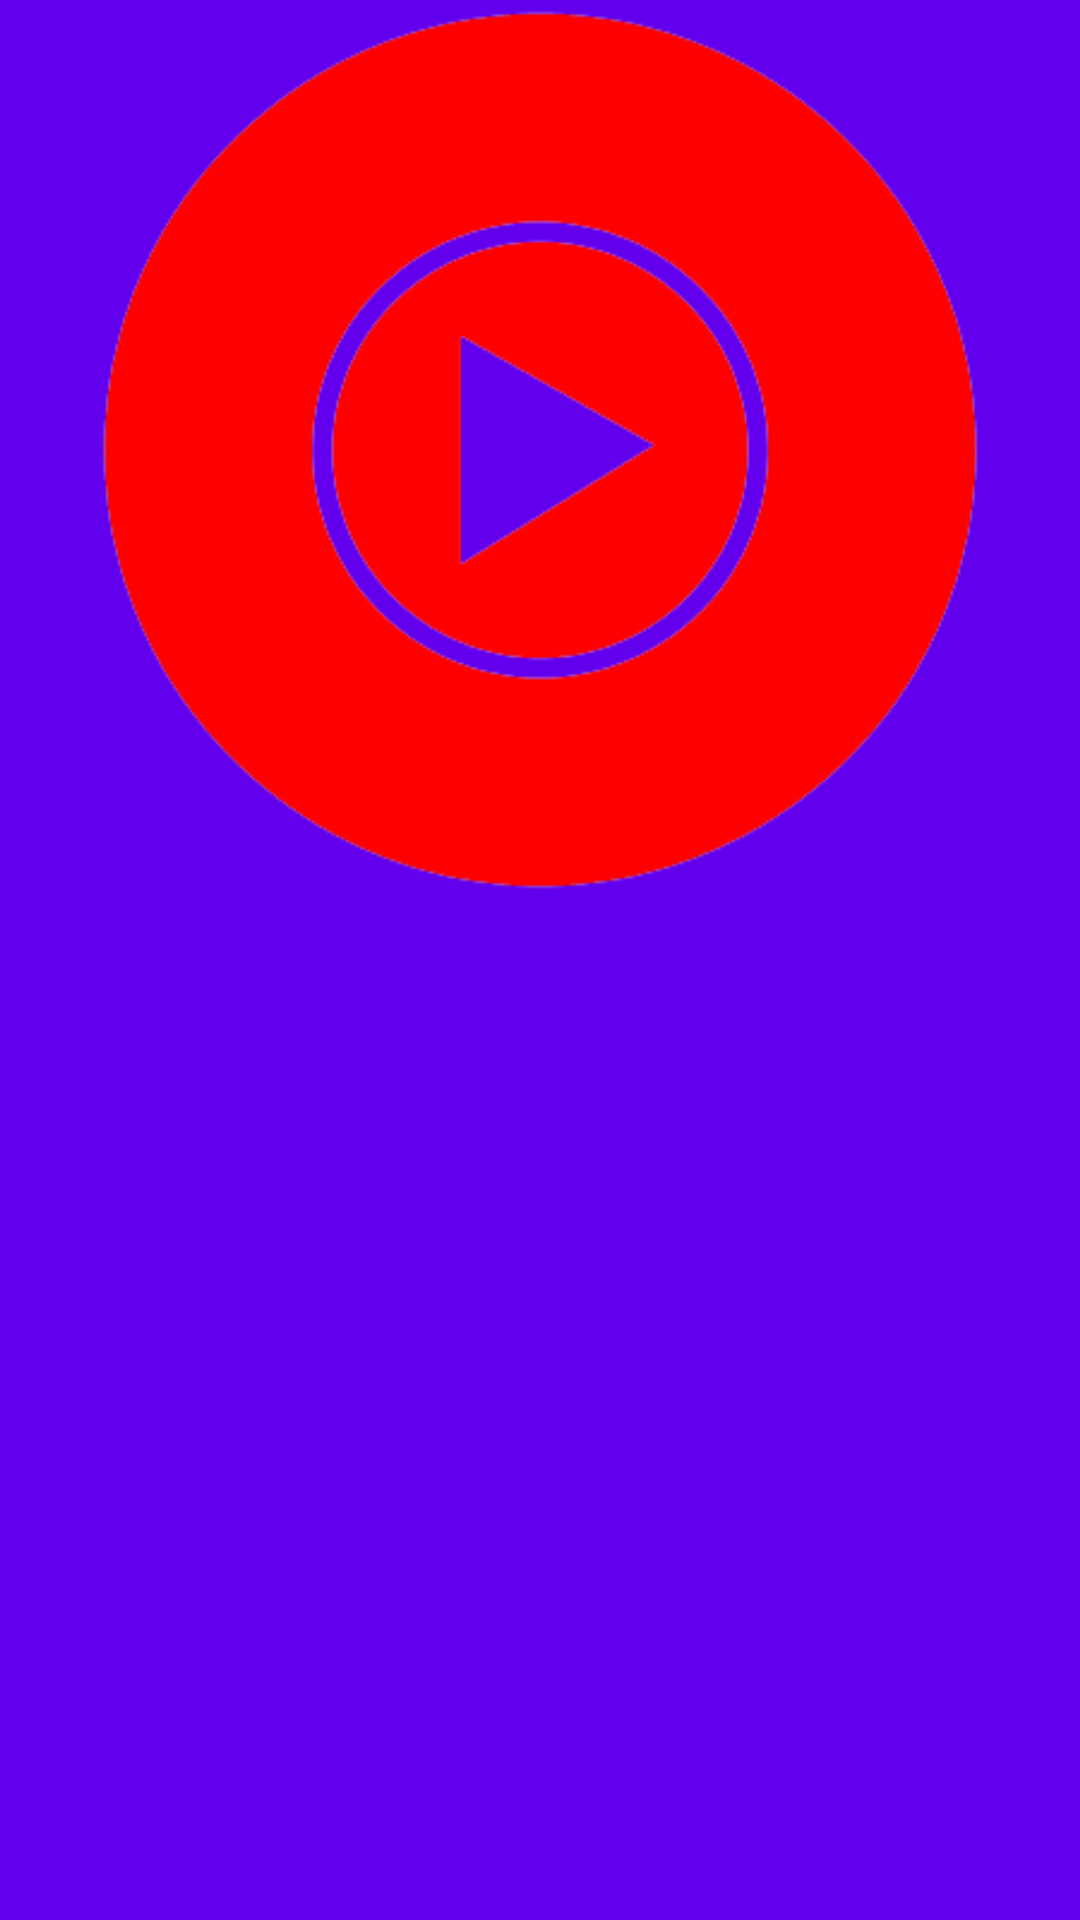

The Android layout XML behind this screen, and the referenced resources:
<!-- AndroidManifest.xml: application theme Theme.MusicPlayerProject -->
<!-- res/layout/activity_album_details.xml -->
<?xml version="1.0" encoding="utf-8"?>
<RelativeLayout xmlns:android="http://schemas.android.com/apk/res/android"
    xmlns:app="http://schemas.android.com/apk/res-auto"
    xmlns:tools="http://schemas.android.com/tools"
    android:layout_width="match_parent"
    android:layout_height="match_parent"
    android:background="@color/colorPrimary"
    tools:context=".AlbumDetails">

    <ImageView
        android:layout_width="match_parent"
        android:layout_height="300dp"
        android:id="@+id/albumPhoto"
        android:src="@drawable/music_logo"
        android:scaleType="centerCrop"/>

    <ImageView
        android:layout_width="match_parent"
        android:layout_height="300dp"
        android:id="@+id/gradient"
        android:src="@drawable/gredient_bg"
        android:scaleType="centerCrop"/>
    
    <androidx.recyclerview.widget.RecyclerView
        android:layout_width="match_parent"
        android:layout_height="match_parent"
        android:id="@+id/recyclerView"
        android:layout_below="@id/albumPhoto"/>

</RelativeLayout>
<!-- resources referenced by this layout -->
<resources>
  <!-- drawable music_logo: png bitmap (drawable, 23135 bytes) -->
  <style name="Theme.MusicPlayerProject" parent="Theme.AppCompat.Light.DarkActionBar">
          
          <item name="colorPrimary">@color/colorPrimary</item>
          <item name="colorPrimaryDark">@color/colorPrimaryDark</item>
          <item name="colorAccent">@color/colorAccent</item>
          <item name="colorPrimaryVariant">@color/purple_700</item>
          <item name="colorOnPrimary">@color/white</item>
          
          <item name="colorSecondary">@color/teal_200</item>
          <item name="colorSecondaryVariant">@color/teal_700</item>
          <item name="colorOnSecondary">@color/black</item>
          
          <item name="android:statusBarColor">?attr/colorPrimaryVariant</item>
          
      </style>
  <!-- not gathered from this repository: default colours our renderer supplied (Android Studio template values) -->
  <color name="purple_700">#FF3700B3</color>
  <color name="teal_200">#FF03DAC5</color>
  <color name="teal_700">#FF018786</color>
  <color name="black">#FF000000</color>
  <color name="white">#FFFFFFFF</color>
  <color name="colorPrimary">#FF6200EE</color>
  <color name="colorPrimaryDark">#FF3700B3</color>
  <color name="colorAccent">#FF03DAC5</color>
</resources>
